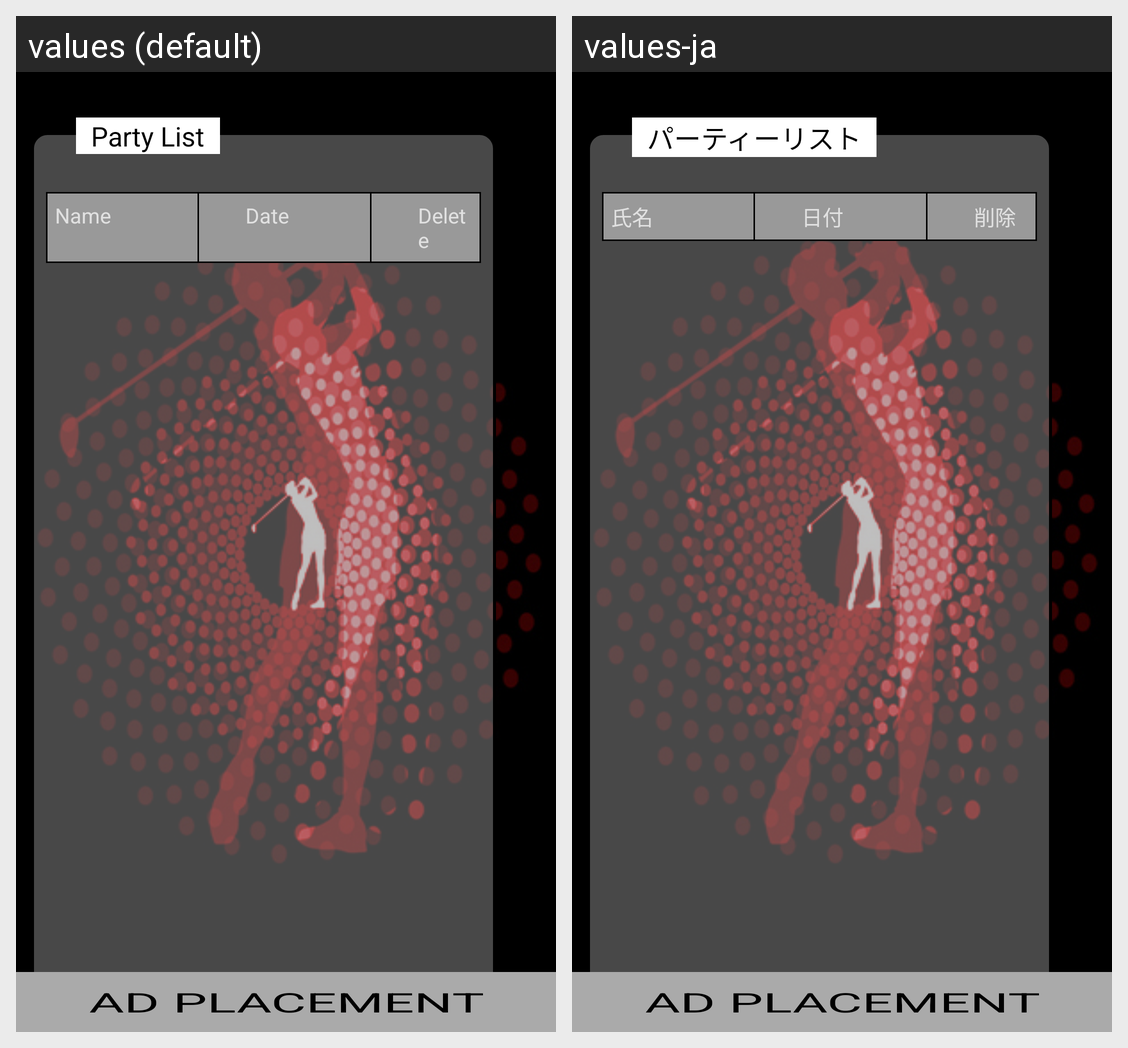

Locale-by-locale string values for the Android screen shown in this grid:
Android screen res/layout/fragment_view_party_play.xml rendered under 2 locales, left to right: values (default), values-ja. Device: Nexus 5 (rendered at 1080×1920; each locale shown at half size, 540×960, under a caption strip naming it); theme AppTheme.
Strings drawn on this screen, with the default value and each locale's value (text and hints the layout hard-codes, and strings that could not be matched under every locale, appear in the picture but are not listed):

name
  values: Name
  values-ja: 氏名

date
  values: Date
  values-ja: 日付

delete
  values: Delete
  values-ja: 削除

jap_party_list
  values: Party List
  values-ja: パーティーリスト
